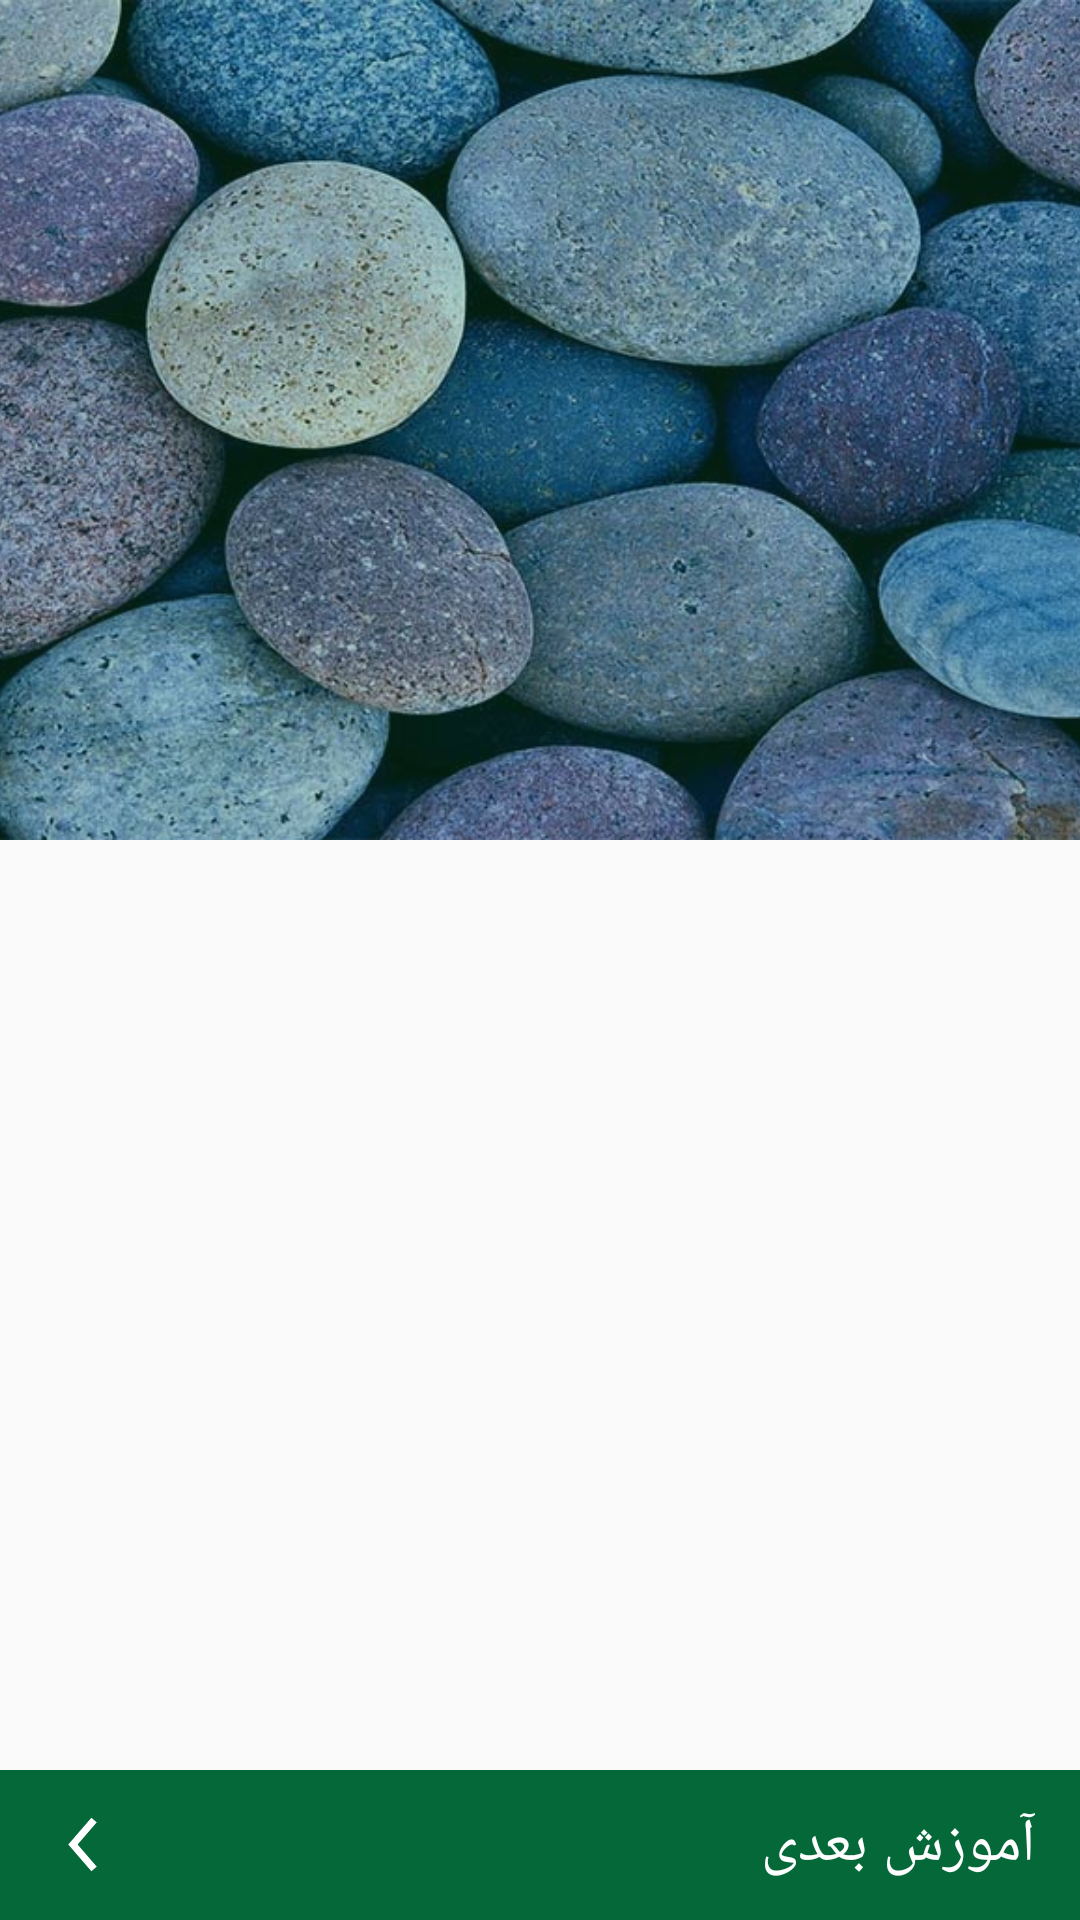

Write the Android layout XML for this screen, with the resource values it uses.
<!-- AndroidManifest.xml: application theme AppTheme -->
<!-- res/layout/activity_learn.xml -->
<?xml version="1.0" encoding="utf-8"?>
<android.support.design.widget.CoordinatorLayout xmlns:android="http://schemas.android.com/apk/res/android"
    xmlns:app="http://schemas.android.com/apk/res-auto"
    xmlns:tools="http://schemas.android.com/tools"
    android:layout_width="match_parent"
    android:layout_height="match_parent"
    android:fitsSystemWindows="true"
    tools:context=".activity.ActivityLearn">

    <android.support.design.widget.AppBarLayout
        android:id="@+id/app_bar"
        android:layout_width="match_parent"
        android:layout_height="@dimen/app_bar_height"
        android:fitsSystemWindows="true"
        android:theme="@style/AppTheme.AppBarOverlay">

        <android.support.design.widget.CollapsingToolbarLayout
            android:id="@+id/toolbar_layout"
            android:layout_width="match_parent"
            android:layout_height="match_parent"
            android:fitsSystemWindows="true"
            app:contentScrim="?attr/colorPrimary"
            app:title=""
            app:layout_scrollFlags="scroll|exitUntilCollapsed">

            <FrameLayout
                android:layout_width="match_parent"
                android:layout_height="match_parent">

                <ImageView
                    android:layout_width="match_parent"
                    android:layout_height="match_parent"
                    android:src="@drawable/img_learn"
                    android:scaleType="centerCrop"/>

                <View
                    android:layout_width="match_parent"
                    android:layout_height="match_parent"
                    android:background="@color/colorPrimaryTransparent"/>
            </FrameLayout>

            <android.support.v7.widget.Toolbar
                android:id="@+id/toolbar"
                android:layout_width="match_parent"
                android:layout_height="?attr/actionBarSize"
                app:layout_collapseMode="pin"
                app:popupTheme="@style/AppTheme.PopupOverlay" />

        </android.support.design.widget.CollapsingToolbarLayout>
    </android.support.design.widget.AppBarLayout>

    <include layout="@layout/content_activity_learn" />

    <include layout="@layout/content_activity_learn_next_lesson" />

</android.support.design.widget.CoordinatorLayout>
<!-- res/layout/content_activity_learn.xml (included above) -->
<?xml version="1.0" encoding="utf-8"?>
<android.support.v4.widget.NestedScrollView xmlns:android="http://schemas.android.com/apk/res/android"
    xmlns:app="http://schemas.android.com/apk/res-auto"
    xmlns:tools="http://schemas.android.com/tools"
    android:layout_width="match_parent"
    android:layout_height="match_parent"
    android:layout_marginBottom="50dp"
    app:layout_behavior="@string/appbar_scrolling_view_behavior"
    tools:context=".activity.ActivityLearn"
    tools:showIn="@layout/activity_learn">

    <LinearLayout
        android:layout_width="match_parent"
        android:layout_height="match_parent"
        android:orientation="vertical">

        <TextView
            android:id="@+id/txtLearnContent"
            android:layout_width="match_parent"
            android:layout_height="wrap_content"
            android:padding="15dp"
            android:textSize="20sp" />

    </LinearLayout>

</android.support.v4.widget.NestedScrollView>
<!-- res/layout/content_activity_learn_next_lesson.xml (included above) -->
<?xml version="1.0" encoding="utf-8"?>
<FrameLayout xmlns:android="http://schemas.android.com/apk/res/android"
    android:id="@+id/btnNextCourse"
    android:clickable="true"
    android:layout_width="match_parent"
    android:background="@color/colorAccent"
    android:layout_gravity="bottom"
    android:layout_height="50dp">

    <RelativeLayout
        android:layout_width="match_parent"
        android:layout_height="match_parent">

        <TextView
            android:id="@+id/txtNextCourse"
            android:layout_width="wrap_content"
            android:layout_height="wrap_content"
            android:text="آموزش بعدی"
            android:textColor="@color/white"
            android:textSize="20sp"
            android:layout_marginRight="15dp"
            android:layout_centerVertical="true"
            android:layout_alignParentRight="true"/>

        <ImageView
            android:layout_width="25dp"
            android:layout_height="25dp"
            android:layout_marginLeft="15dp"
            android:layout_alignParentLeft="true"
            android:layout_centerVertical="true"
            android:src="@mipmap/ic_next_course"/>

    </RelativeLayout>

</FrameLayout>
<!-- resources referenced by this layout -->
<resources>
  <color name="colorAccent">#056839</color>
  <color name="colorPrimaryTransparent">#44056839</color>
  <color name="white">#FFFFFF</color>
  <dimen name="app_bar_height">280dp</dimen>
  <!-- drawable img_learn: jpg bitmap (drawable, 147557 bytes) -->
  <!-- mipmap ic_next_course: png bitmap (mipmap-hdpi, 631 bytes) -->
  <style name="AppTheme" parent="Theme.AppCompat.Light.DarkActionBar">
          
          <item name="colorPrimary">@color/colorPrimary</item>
          <item name="colorPrimaryDark">@color/colorPrimaryDark</item>
          <item name="colorAccent">@color/colorAccent</item>
          <item name="android:navigationBarColor">@color/colorPrimaryDark</item>
      </style>
  <color name="colorPrimary">#056839</color>
  <color name="colorPrimaryDark">#055c33</color>
</resources>
